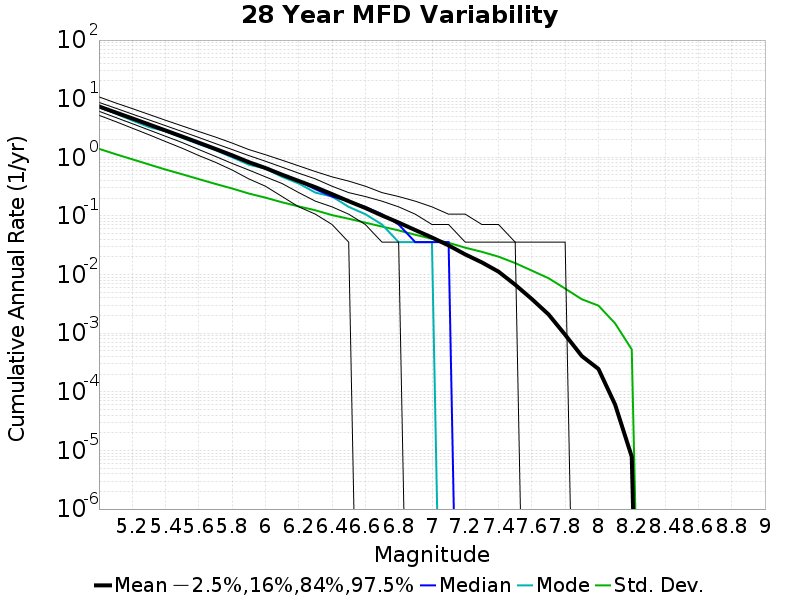

Values plotted in this chart, from the file beside it:
Magnitude, Mean, Median, Mode, Std. Dev., 2.5 %-ile, 16 %-ile, 84 %-ile, 97.5 %-ile
5.0, 7.378, 7.179, 7.179, 1.397, 5.214, 6.107, 8.643, 10.75
5.1, 5.832, 5.679, 5.571, 1.131, 4.071, 4.786, 6.893, 8.464
5.2, 4.615, 4.5, 4.25, 0.9254, 3.143, 3.75, 5.464, 6.786
5.3, 3.641, 3.536, 3.286, 0.7564, 2.429, 2.929, 4.357, 5.393
5.4, 2.87, 2.786, 2.786, 0.6182, 1.857, 2.286, 3.464, 4.286
5.5, 2.262, 2.214, 2.143, 0.514, 1.429, 1.786, 2.75, 3.429
5.6, 1.776, 1.714, 1.679, 0.4245, 1.071, 1.357, 2.179, 2.75
5.7, 1.389, 1.357, 1.321, 0.3516, 0.8214, 1.036, 1.714, 2.214
5.8, 1.082, 1.036, 1.0, 0.2939, 0.6071, 0.7857, 1.357, 1.75
5.9, 0.8275, 0.8214, 0.75, 0.2411, 0.4286, 0.6071, 1.071, 1.357
6.0, 0.6569, 0.6429, 0.6429, 0.2051, 0.3214, 0.4643, 0.8571, 1.107
6.1, 0.5053, 0.5, 0.4643, 0.1709, 0.2143, 0.3571, 0.6786, 0.8929
6.2, 0.3946, 0.3929, 0.3571, 0.1454, 0.1429, 0.25, 0.5357, 0.7143
6.3, 0.3092, 0.2857, 0.25, 0.1248, 0.1071, 0.1786, 0.4286, 0.5714
6.4, 0.2355, 0.2143, 0.2143, 0.1033, 0.07143, 0.1429, 0.3214, 0.4643
6.5, 0.1785, 0.1786, 0.1429, 0.08952, 0.03571, 0.1071, 0.25, 0.3929
6.6, 0.1366, 0.1429, 0.1071, 0.07679, 0.0, 0.07143, 0.2143, 0.3214
6.7, 0.1018, 0.1071, 0.07143, 0.06587, 0.0, 0.03571, 0.1786, 0.25
6.8, 0.07709, 0.07143, 0.03571, 0.05658, 0.0, 0.03571, 0.1429, 0.2143
6.9, 0.05738, 0.03571, 0.03571, 0.04774, 0.0, 0.0, 0.1071, 0.1786
7.0, 0.04291, 0.03571, 0.03571, 0.04066, 0.0, 0.0, 0.07143, 0.1429
7.1, 0.0314, 0.03571, 0.0, 0.03486, 0.0, 0.0, 0.07143, 0.1071
7.2, 0.02206, 0.0, 0.0, 0.02874, 0.0, 0.0, 0.03571, 0.1071
7.3, 0.01612, 0.0, 0.0, 0.0244, 0.0, 0.0, 0.03571, 0.07143
7.4, 0.01121, 0.0, 0.0, 0.0202, 0.0, 0.0, 0.03571, 0.07143
7.5, 0.006709, 0.0, 0.0, 0.0157, 0.0, 0.0, 0.03571, 0.03571
7.6, 0.003822, 0.0, 0.0, 0.01167, 0.0, 0.0, 0.0, 0.03571
7.7, 0.002093, 0.0, 0.0, 0.008677, 0.0, 0.0, 0.0, 0.03571
7.8, 9.403131E-4, 0.0, 0.0, 0.005767, 0.0, 0.0, 0.0, 0.03571
7.9, 4.0753424E-4, 0.0, 0.0, 0.003793, 0.0, 0.0, 0.0, 0.0
8.0, 2.4559686E-4, 0.0, 0.0, 0.002951, 0.0, 0.0, 0.0, 0.0
8.1, 6.0665363E-5, 0.0, 0.0, 0.001471, 0.0, 0.0, 0.0, 0.0
8.2, 7.827789E-6, 0.0, 0.0, 5.2868365E-4, 0.0, 0.0, 0.0, 0.0
8.3, 0.0, 0.0, 0.0, 0.0, 0.0, 0.0, 0.0, 0.0
8.4, 0.0, 0.0, 0.0, 0.0, 0.0, 0.0, 0.0, 0.0
8.5, 0.0, 0.0, 0.0, 0.0, 0.0, 0.0, 0.0, 0.0
8.6, 0.0, 0.0, 0.0, 0.0, 0.0, 0.0, 0.0, 0.0
8.7, 0.0, 0.0, 0.0, 0.0, 0.0, 0.0, 0.0, 0.0
8.8, 0.0, 0.0, 0.0, 0.0, 0.0, 0.0, 0.0, 0.0
8.9, 0.0, 0.0, 0.0, 0.0, 0.0, 0.0, 0.0, 0.0
9.0, 0.0, 0.0, 0.0, 0.0, 0.0, 0.0, 0.0, 0.0
